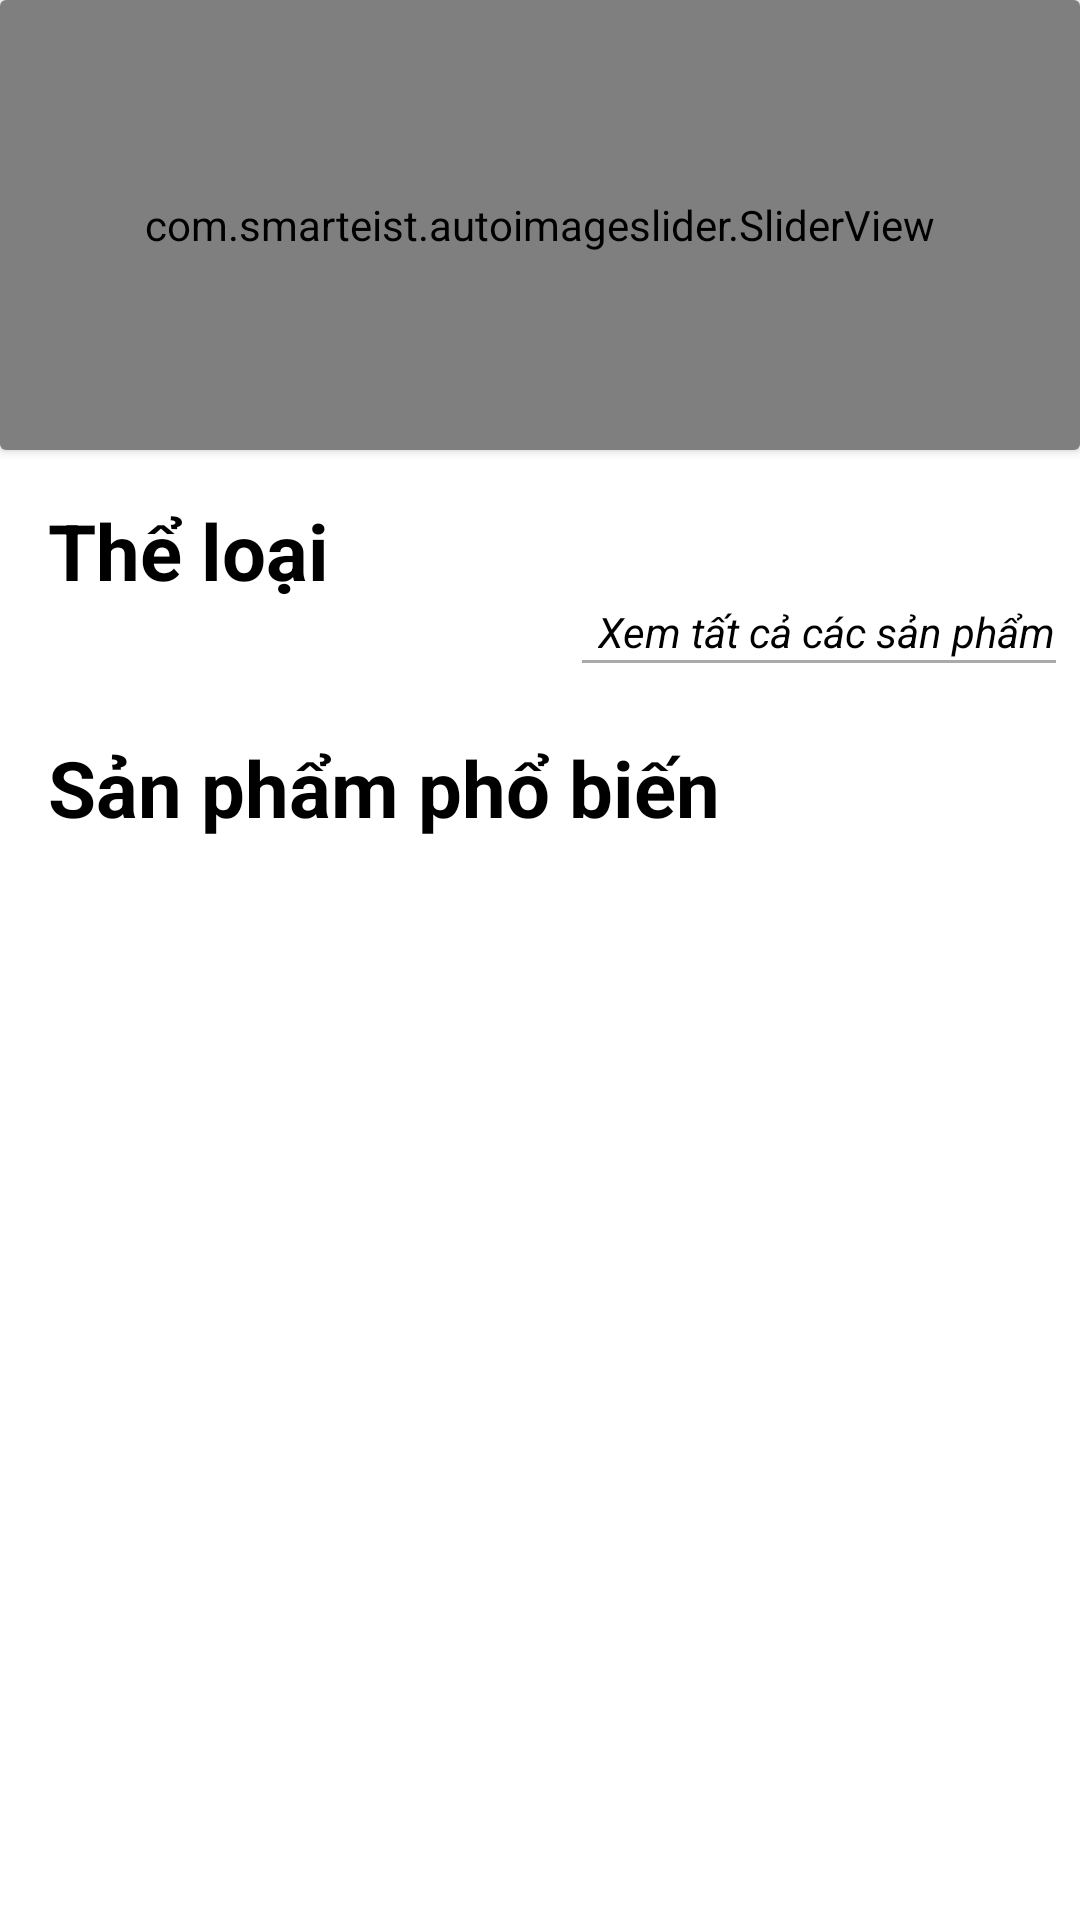

The Android layout XML behind this screen, and the referenced resources:
<!-- AndroidManifest.xml: application theme Theme.FashionStoreApplication -->
<!-- res/layout/fragment_home.xml -->
<?xml version="1.0" encoding="utf-8"?>
<ScrollView xmlns:android="http://schemas.android.com/apk/res/android"
    xmlns:app="http://schemas.android.com/apk/res-auto"
    xmlns:tools="http://schemas.android.com/tools"
    android:layout_width="match_parent"
    android:layout_height="match_parent"
    android:background="#ffffff"
    tools:context=".fragment.HomeFragment">

        <LinearLayout
            android:layout_width="match_parent"
            android:layout_height="match_parent"
            android:orientation="vertical">


            <androidx.cardview.widget.CardView
                android:layout_width="match_parent"
                android:layout_height="wrap_content">

                <com.smarteist.autoimageslider.SliderView
                    android:id="@+id/imageSlider"
                    android:layout_width="match_parent"
                    android:layout_height="150dp"
                    app:sliderAnimationDuration="600"
                    app:sliderAutoCycleDirection="back_and_forth"
                    app:sliderAutoCycleEnabled="true"
                    app:sliderIndicatorAnimationDuration="600"
                    app:sliderIndicatorGravity="center_horizontal|bottom"
                    app:sliderIndicatorOrientation="horizontal"
                    app:sliderIndicatorSelectedColor="#5A5A5A"
                    app:sliderIndicatorUnselectedColor="#FFF"
                    app:sliderScrollTimeInSec="1"
                    app:sliderStartAutoCycle="true" />

            </androidx.cardview.widget.CardView>

            <LinearLayout
                android:layout_width="match_parent"
                android:layout_height="match_parent"
                android:layout_marginTop="16dp"
                android:orientation="vertical">

                <TextView
                    android:layout_width="wrap_content"
                    android:layout_height="wrap_content"
                    android:layout_marginStart="16dp"
                    android:text="Thể loại"
                    android:textColor="@color/black"
                    android:textSize="26sp"
                    android:textStyle="bold" />

                <LinearLayout
                    android:layout_width="match_parent"
                    android:layout_height="wrap_content"
                    android:orientation="vertical"
                    android:layout_marginEnd="8dp"
                    android:gravity="end">

                    <TextView
                        android:id="@+id/txtAllProduct"
                        android:layout_width="wrap_content"
                        android:layout_height="wrap_content"
                        android:layout_marginStart="16dp"
                        android:text="Xem tất cả các sản phẩm"
                        android:textColor="@color/black"
                        android:clickable="true"
                        android:focusable="true"
                        android:foreground="?android:attr/selectableItemBackground"
                        android:textStyle="italic"
                        android:onClick="goToListProduct"/>

                    <View
                        android:layout_width="158dp"
                        android:layout_height="1dp"
                        android:layout_marginStart="15dp"
                        android:background="@android:color/darker_gray" />

                </LinearLayout>

                <androidx.recyclerview.widget.RecyclerView
                    android:id="@+id/rcvCategory"
                    android:layout_width="match_parent"
                    android:layout_height="wrap_content"
                    android:layout_marginTop="8dp"
                    android:layout_marginEnd="16dp"
                    android:background="#ffffff"

                    />

            </LinearLayout>

                <TextView
                    android:layout_width="wrap_content"
                    android:layout_height="wrap_content"
                    android:layout_marginStart="16dp"
                    android:text="Sản phẩm phổ biến"
                    android:textColor="@color/black"
                    android:textSize="26sp"
                    android:layout_marginTop="16dp"
                    android:textStyle="bold" />
            <androidx.recyclerview.widget.RecyclerView
                android:id="@+id/rcvListPopularProduct"
                android:layout_width="match_parent"
                android:layout_height="wrap_content"
                android:layout_marginTop="16dp"
                android:layout_marginEnd="16dp"
                android:background="#ffffff"
                android:layout_weight="1"
                />
        </LinearLayout>
</ScrollView>
<!-- resources referenced by this layout -->
<resources>
  <style name="Theme.FashionStoreApplication" parent="Theme.MaterialComponents.DayNight.NoActionBar">
          
          <item name="colorPrimary">@color/purple_500</item>
          <item name="colorPrimaryVariant">@color/purple_700</item>
          <item name="colorOnPrimary">@color/white</item>
          
          <item name="colorSecondary">@color/teal_200</item>
          <item name="colorSecondaryVariant">@color/teal_700</item>
          <item name="colorOnSecondary">@color/black</item>
          
          <item name="android:statusBarColor" tools:targetApi="l">?attr/colorPrimaryVariant</item>
          
      </style>
  <!-- not gathered from this repository: default colours our renderer supplied (Android Studio template values) -->
  <color name="purple_500">#FF6200EE</color>
  <color name="purple_700">#FF3700B3</color>
  <color name="teal_200">#FF03DAC5</color>
  <color name="teal_700">#FF018786</color>
  <color name="black">#FF000000</color>
  <color name="white">#FFFFFFFF</color>
</resources>
